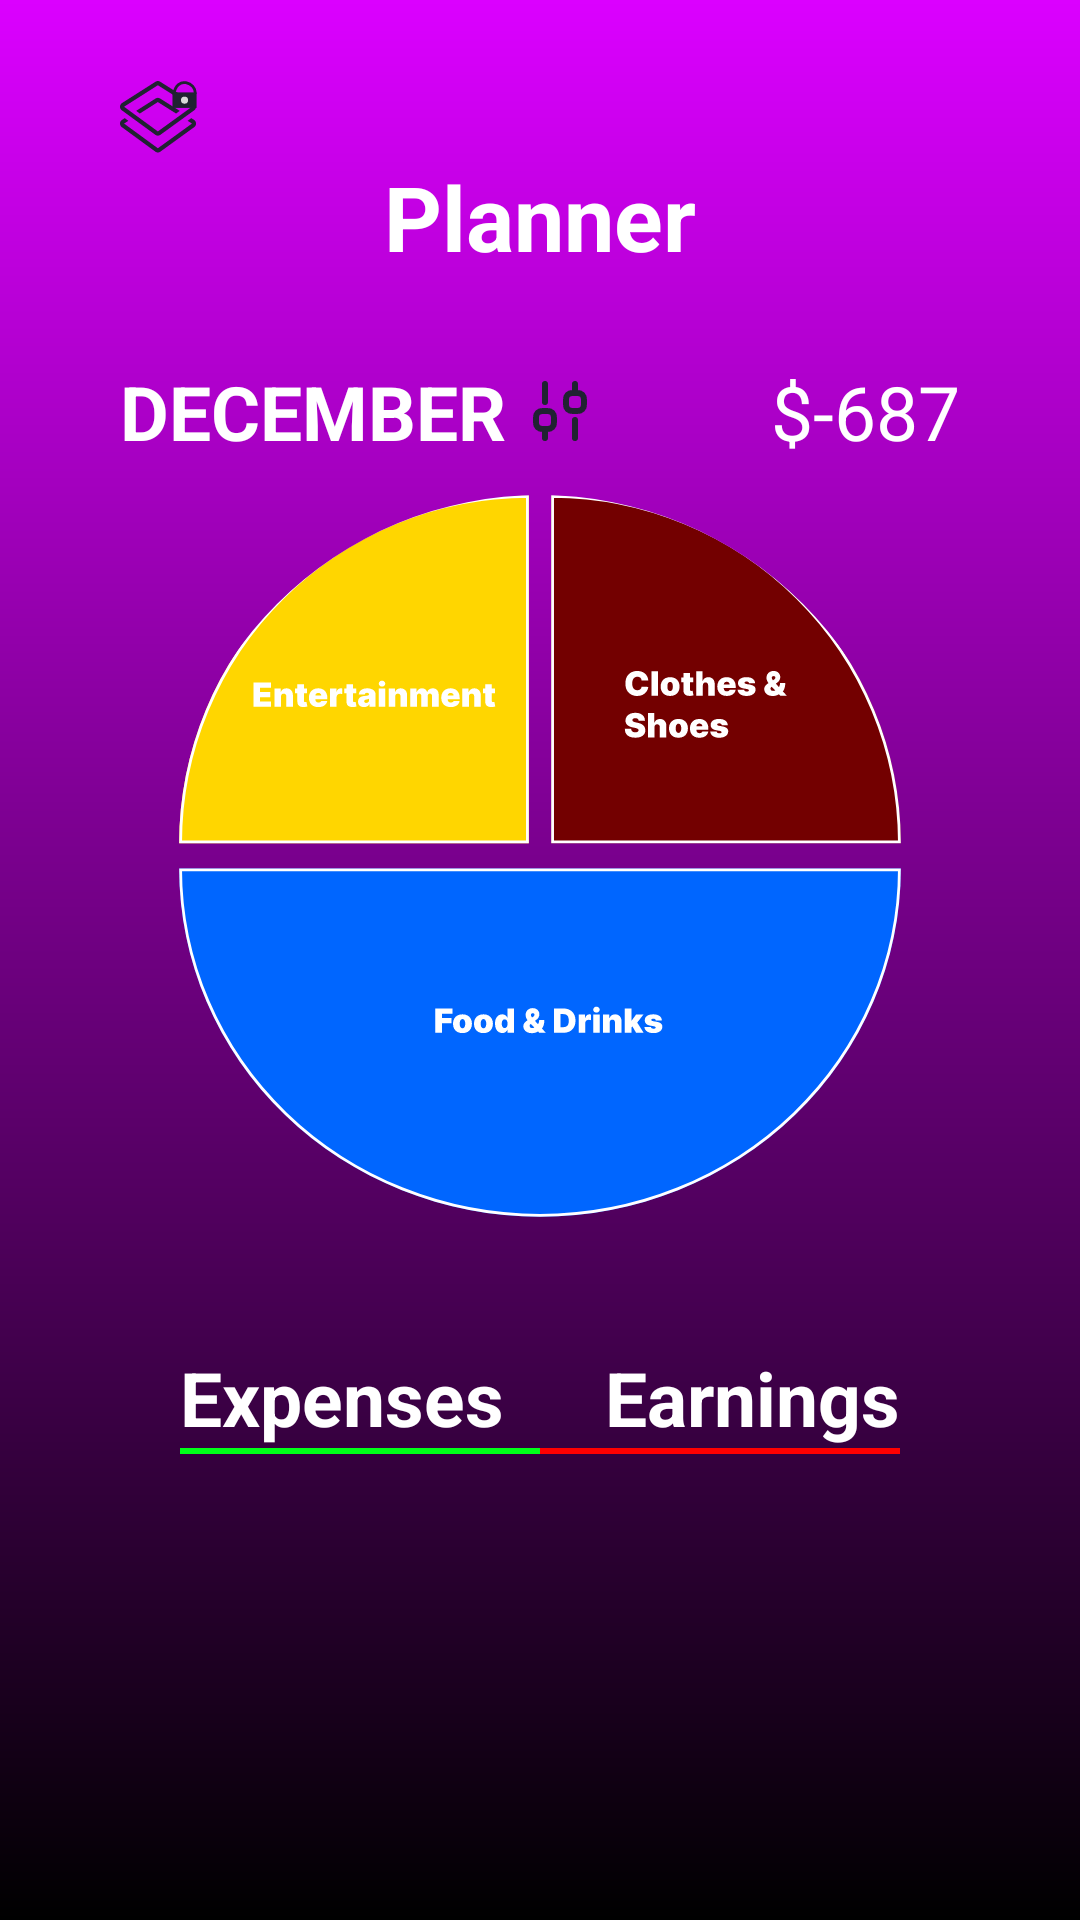

Layout XML and referenced resources for this Android screen:
<!-- AndroidManifest.xml: application theme Theme.BETracker -->
<!-- res/layout/fragment_statistics.xml -->
<?xml version="1.0" encoding="utf-8"?>
<androidx.constraintlayout.widget.ConstraintLayout xmlns:android="http://schemas.android.com/apk/res/android"
    xmlns:app="http://schemas.android.com/apk/res-auto"
    xmlns:tools="http://schemas.android.com/tools"
    android:layout_width="match_parent"
    android:layout_height="match_parent"
    android:background="@drawable/main_background_gradient"
    tools:context=".ui.Statistics">

    <ImageView
        android:id="@+id/logo_img"
        android:layout_width="26dp"
        android:layout_height="26dp"
        android:layout_marginStart="40dp"
        android:layout_marginTop="26dp"
        android:src="@drawable/logo_icon"
        app:layout_constraintStart_toStartOf="parent"
        app:layout_constraintTop_toTopOf="parent" />


    <com.google.android.material.textview.MaterialTextView
        android:id="@+id/header_text"
        android:layout_width="wrap_content"
        android:layout_height="wrap_content"
        android:text="Planner"
        android:textColor="?attr/colorSurface"
        android:textSize="30dp"
        android:textStyle="bold"
        app:layout_constraintEnd_toEndOf="parent"
        app:layout_constraintStart_toStartOf="parent"
        app:layout_constraintTop_toBottomOf="@+id/logo_img" />

    <com.google.android.material.textview.MaterialTextView
        android:id="@+id/month_text"
        android:layout_width="wrap_content"
        android:layout_height="wrap_content"
        android:layout_marginStart="40dp"
        android:layout_marginTop="28dp"
        android:drawableEnd="@drawable/filter_vertical_icon"
        android:drawablePadding="6dp"
        android:text="December"
        android:textAllCaps="true"
        android:textColor="?attr/colorSurface"
        android:textSize="25dp"
        android:textStyle="bold"
        app:layout_constraintStart_toStartOf="parent"
        app:layout_constraintTop_toBottomOf="@+id/header_text" />

    <com.google.android.material.textview.MaterialTextView
        android:id="@+id/total_amount_text"
        android:layout_width="wrap_content"
        android:layout_height="wrap_content"
        android:layout_marginEnd="40dp"
        android:text="$-687"
        android:textColor="?attr/colorSurface"
        android:textSize="25dp"
        app:layout_constraintBottom_toBottomOf="@+id/month_text"
        app:layout_constraintEnd_toEndOf="parent"
        app:layout_constraintTop_toTopOf="@+id/month_text" />

    <com.google.android.material.imageview.ShapeableImageView
        android:id="@+id/profile_img"
        android:layout_width="250dp"
        android:layout_height="250dp"
        android:layout_marginTop="10dp"
        android:padding="1dp"
        android:scaleType="fitXY"
        android:src="@drawable/chart"
        app:layout_constraintEnd_toEndOf="parent"
        app:layout_constraintStart_toStartOf="parent"
        app:layout_constraintTop_toBottomOf="@+id/month_text"
        app:shapeAppearanceOverlay="@style/roundedImageViewRounded"
        app:strokeColor="@color/be_dark_purple"
        app:strokeWidth="0dp" />

    <com.google.android.material.textview.MaterialTextView
        android:id="@+id/expense_holder"
        android:layout_width="wrap_content"
        android:layout_height="wrap_content"
        android:layout_marginStart="60dp"
        android:layout_marginTop="35dp"
        android:text="Expenses"
        android:textColor="?attr/colorSurface"
        android:background="?android:attr/selectableItemBackgroundBorderless"
        android:textSize="25dp"
        android:textStyle="bold"
        app:layout_constraintStart_toStartOf="parent"
        app:layout_constraintTop_toBottomOf="@+id/profile_img" />

    <View
        android:id="@+id/expense_underline"
        android:layout_width="0dp"
        android:layout_height="2dp"
        android:background="@color/be_green"
        app:layout_constraintEnd_toStartOf="@+id/guideline3"
        app:layout_constraintStart_toStartOf="@+id/expense_holder"
        app:layout_constraintTop_toBottomOf="@+id/expense_holder" />

    <com.google.android.material.textview.MaterialTextView
        android:id="@+id/earning_holder"
        android:layout_width="wrap_content"
        android:layout_height="wrap_content"
        android:layout_marginTop="35dp"
        android:layout_marginEnd="60dp"
        android:text="Earnings"
        android:textColor="?attr/colorSurface"
        android:background="?android:attr/selectableItemBackgroundBorderless"
        android:textSize="25dp"
        android:textStyle="bold"
        app:layout_constraintEnd_toEndOf="parent"
        app:layout_constraintTop_toBottomOf="@+id/profile_img" />

    <View
        android:id="@+id/earning_underline"
        android:layout_width="0dp"
        android:layout_height="2dp"
        android:background="@color/be_red"
        app:layout_constraintEnd_toEndOf="@+id/earning_holder"
        app:layout_constraintStart_toStartOf="@+id/guideline3"
        app:layout_constraintTop_toBottomOf="@+id/earning_holder" />

    <androidx.recyclerview.widget.RecyclerView
        android:id="@+id/planner_recycler_view"
        android:layout_width="match_parent"
        android:layout_height="0dp"
        android:layout_marginTop="8dp"
        app:layoutManager="androidx.recyclerview.widget.LinearLayoutManager"
        app:layout_constraintBottom_toBottomOf="parent"
        app:layout_constraintEnd_toEndOf="parent"
        app:layout_constraintStart_toStartOf="parent"
        app:layout_constraintTop_toBottomOf="@+id/earning_underline"
        tools:itemCount="3"
        tools:listitem="@layout/planner_categories_viewholder" />

    <com.google.android.material.textview.MaterialTextView
        android:id="@+id/empty_text"
        android:layout_width="wrap_content"
        android:layout_height="wrap_content"
        android:layout_marginTop="32dp"
        android:text="No transaction(s) available"
        android:textColor="?attr/colorSurface"
        android:textSize="25dp"
        android:visibility="invisible"
        app:layout_constraintEnd_toEndOf="parent"
        app:layout_constraintStart_toStartOf="parent"
        app:layout_constraintTop_toBottomOf="@+id/expense_underline" />


    <androidx.constraintlayout.widget.Guideline
        android:id="@+id/guideline3"
        android:layout_width="wrap_content"
        android:layout_height="wrap_content"
        android:orientation="vertical"
        app:layout_constraintGuide_percent="0.5" />


</androidx.constraintlayout.widget.ConstraintLayout>
<!-- res/layout/planner_categories_viewholder.xml (included above) -->
<?xml version="1.0" encoding="utf-8"?>
<androidx.constraintlayout.widget.ConstraintLayout xmlns:android="http://schemas.android.com/apk/res/android"
    android:layout_width="match_parent"
    android:layout_height="wrap_content"
    android:layout_marginVertical="20dp"
    android:layout_marginHorizontal="60dp"
    xmlns:app="http://schemas.android.com/apk/res-auto">

    <ImageView
        android:id="@+id/category_img"
        android:layout_width="wrap_content"
        android:layout_height="0dp"
        android:clickable="true"
        android:focusable="true"
        android:src="@drawable/food"
        app:layout_constraintBottom_toBottomOf="@id/total_transaction_text"
        app:layout_constraintStart_toStartOf="parent"
        app:layout_constraintTop_toTopOf="parent" />

    <com.google.android.material.textview.MaterialTextView
        android:id="@+id/type_text"
        android:layout_width="wrap_content"
        android:layout_height="wrap_content"
        android:layout_marginStart="10dp"
        android:text="Foods and Drinks"
        android:textColor="?attr/colorSurface"
        android:textSize="15dp"
        android:textStyle="bold"
        app:layout_constraintStart_toEndOf="@+id/category_img"
        app:layout_constraintTop_toTopOf="@+id/category_img" />

    <com.google.android.material.textview.MaterialTextView
        android:id="@+id/total_transaction_text"
        android:layout_width="wrap_content"
        android:layout_height="wrap_content"
        android:layout_marginTop="5dp"
        android:text="12 transactions"
        android:textColor="?attr/colorSurface"
        app:layout_constraintStart_toStartOf="@+id/type_text"
        app:layout_constraintTop_toBottomOf="@+id/type_text" />

    <com.google.android.material.textview.MaterialTextView
        android:id="@+id/amount_text"
        android:layout_width="wrap_content"
        android:layout_height="wrap_content"
        android:text="$371"
        android:textColor="?attr/colorSurface"
        android:textSize="15dp"
        app:layout_constraintEnd_toEndOf="parent"
        app:layout_constraintTop_toTopOf="parent" />


</androidx.constraintlayout.widget.ConstraintLayout>
<!-- resources referenced by this layout -->
<resources>
  <color name="be_dark_purple">#3E0048</color>
  <color name="be_green">#00FF19</color>
  <color name="be_red">#FF0000</color>
  <!-- drawable chart: vector/xml drawable (drawable, 29699 chars, omitted) -->
  <!-- drawable filter_vertical_icon: vector/xml drawable (drawable, 2128 chars, omitted) -->
  <!-- drawable food: vector/xml drawable (drawable, 70997 chars, omitted) -->
  <!-- drawable logo_icon: vector/xml drawable (drawable, 2261 chars, omitted) -->
  <!-- drawable main_background_gradient (drawable) -->
  <?xml version="1.0" encoding="utf-8"?>
  <shape xmlns:android="http://schemas.android.com/apk/res/android">
  
      <gradient
          android:angle="90"
          android:type="linear"
          android:startColor="@color/black"
          android:endColor="@color/be_purple"
          />
  </shape>
  <style name="roundedImageViewRounded">
          <item name="cornerFamily">rounded</item>
          <item name="cornerSize">50%</item>
      </style>
  <style name="Theme.BETracker" parent="Theme.MaterialComponents.DayNight.NoActionBar">
          
          <item name="colorPrimary">@color/purple_500</item>
          <item name="colorPrimaryVariant">@color/purple_700</item>
          <item name="colorOnPrimary">@color/white</item>
          
          <item name="colorSecondary">@color/teal_200</item>
          <item name="colorSecondaryVariant">@color/teal_700</item>
          <item name="colorOnSecondary">@color/black</item>
          
          <item name="android:statusBarColor">@color/be_purple</item>
          
      </style>
  <color name="black">#FF000000</color>
  <color name="be_purple">#DB00FF</color>
  <color name="purple_500">#FF6200EE</color>
  <color name="purple_700">#FF3700B3</color>
  <color name="white">#FFFFFFFF</color>
  <color name="teal_200">#FF03DAC5</color>
  <color name="teal_700">#FF018786</color>
</resources>
